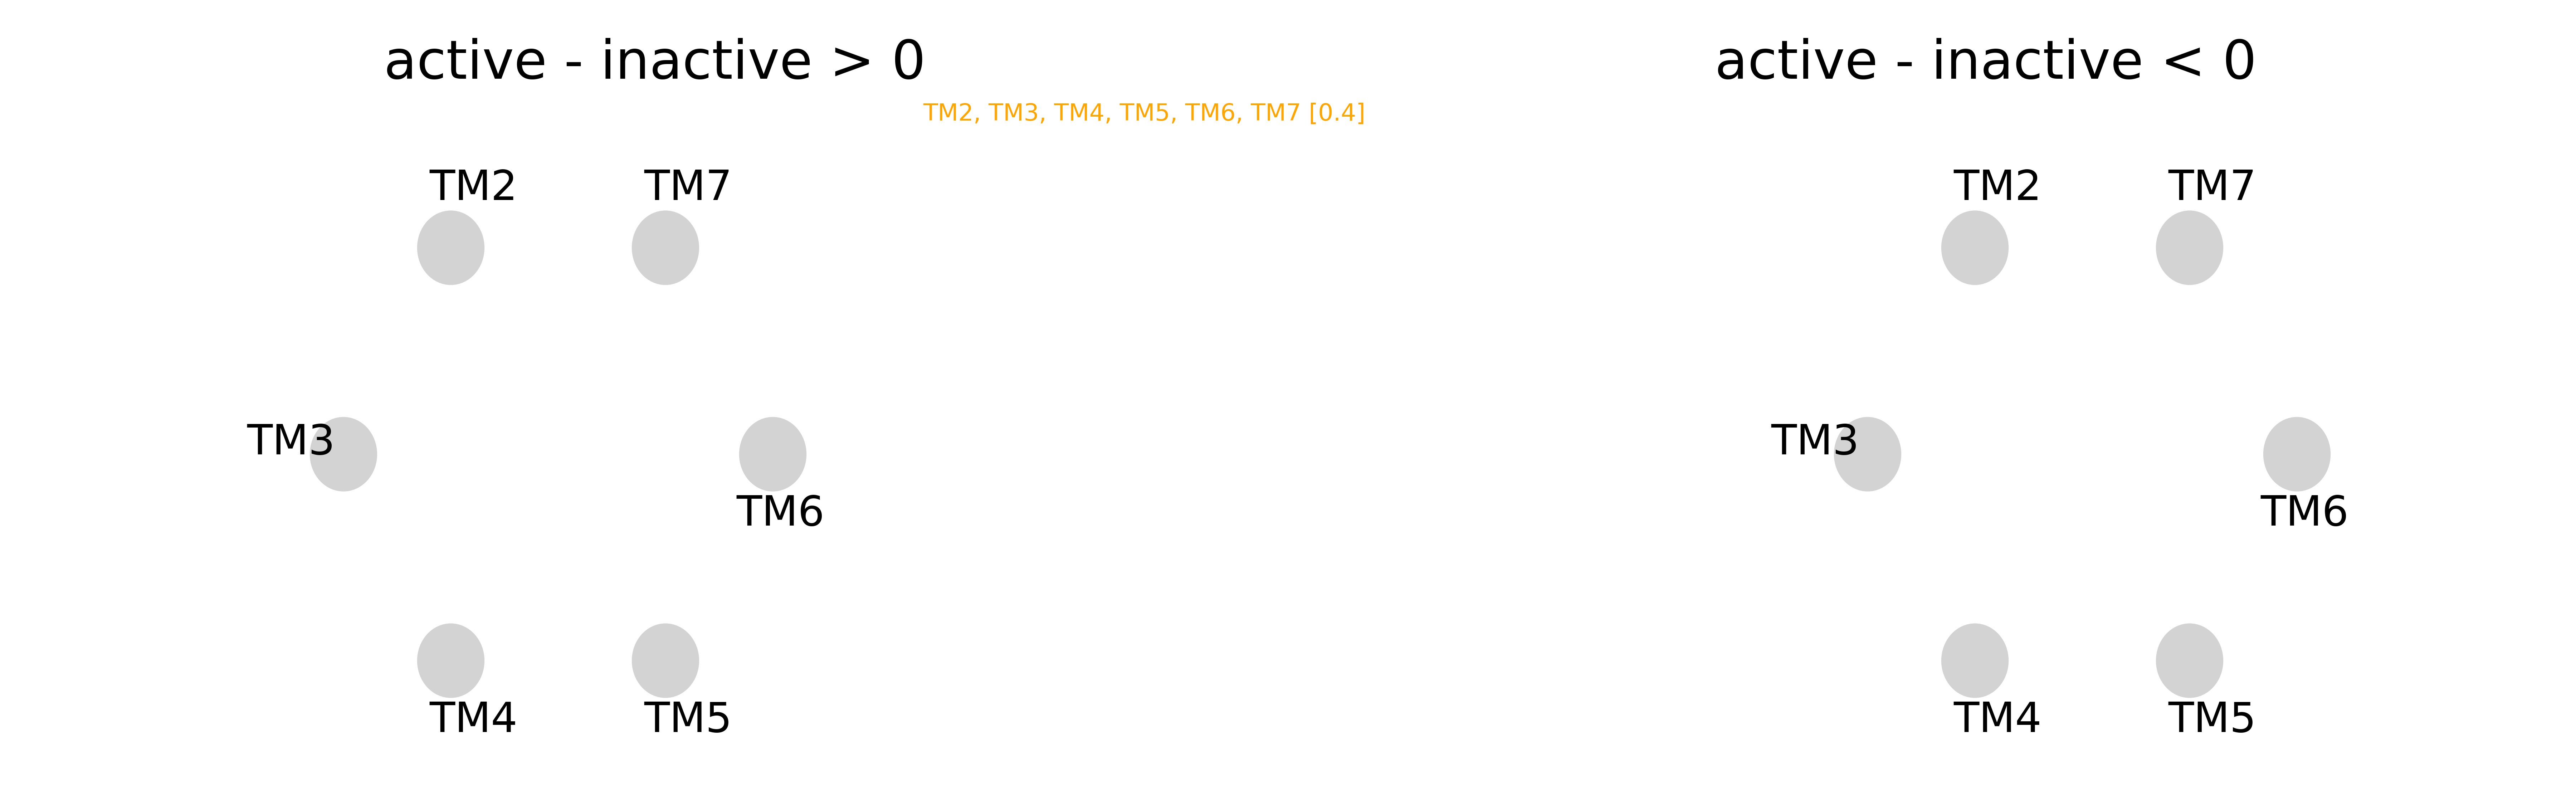

The data file committed next to this chart (first rows):
labels, a.7w7e-i.6kux
x2ee, x3ee, x4ee, x5ee, x6ee, x7ee, 0.00
